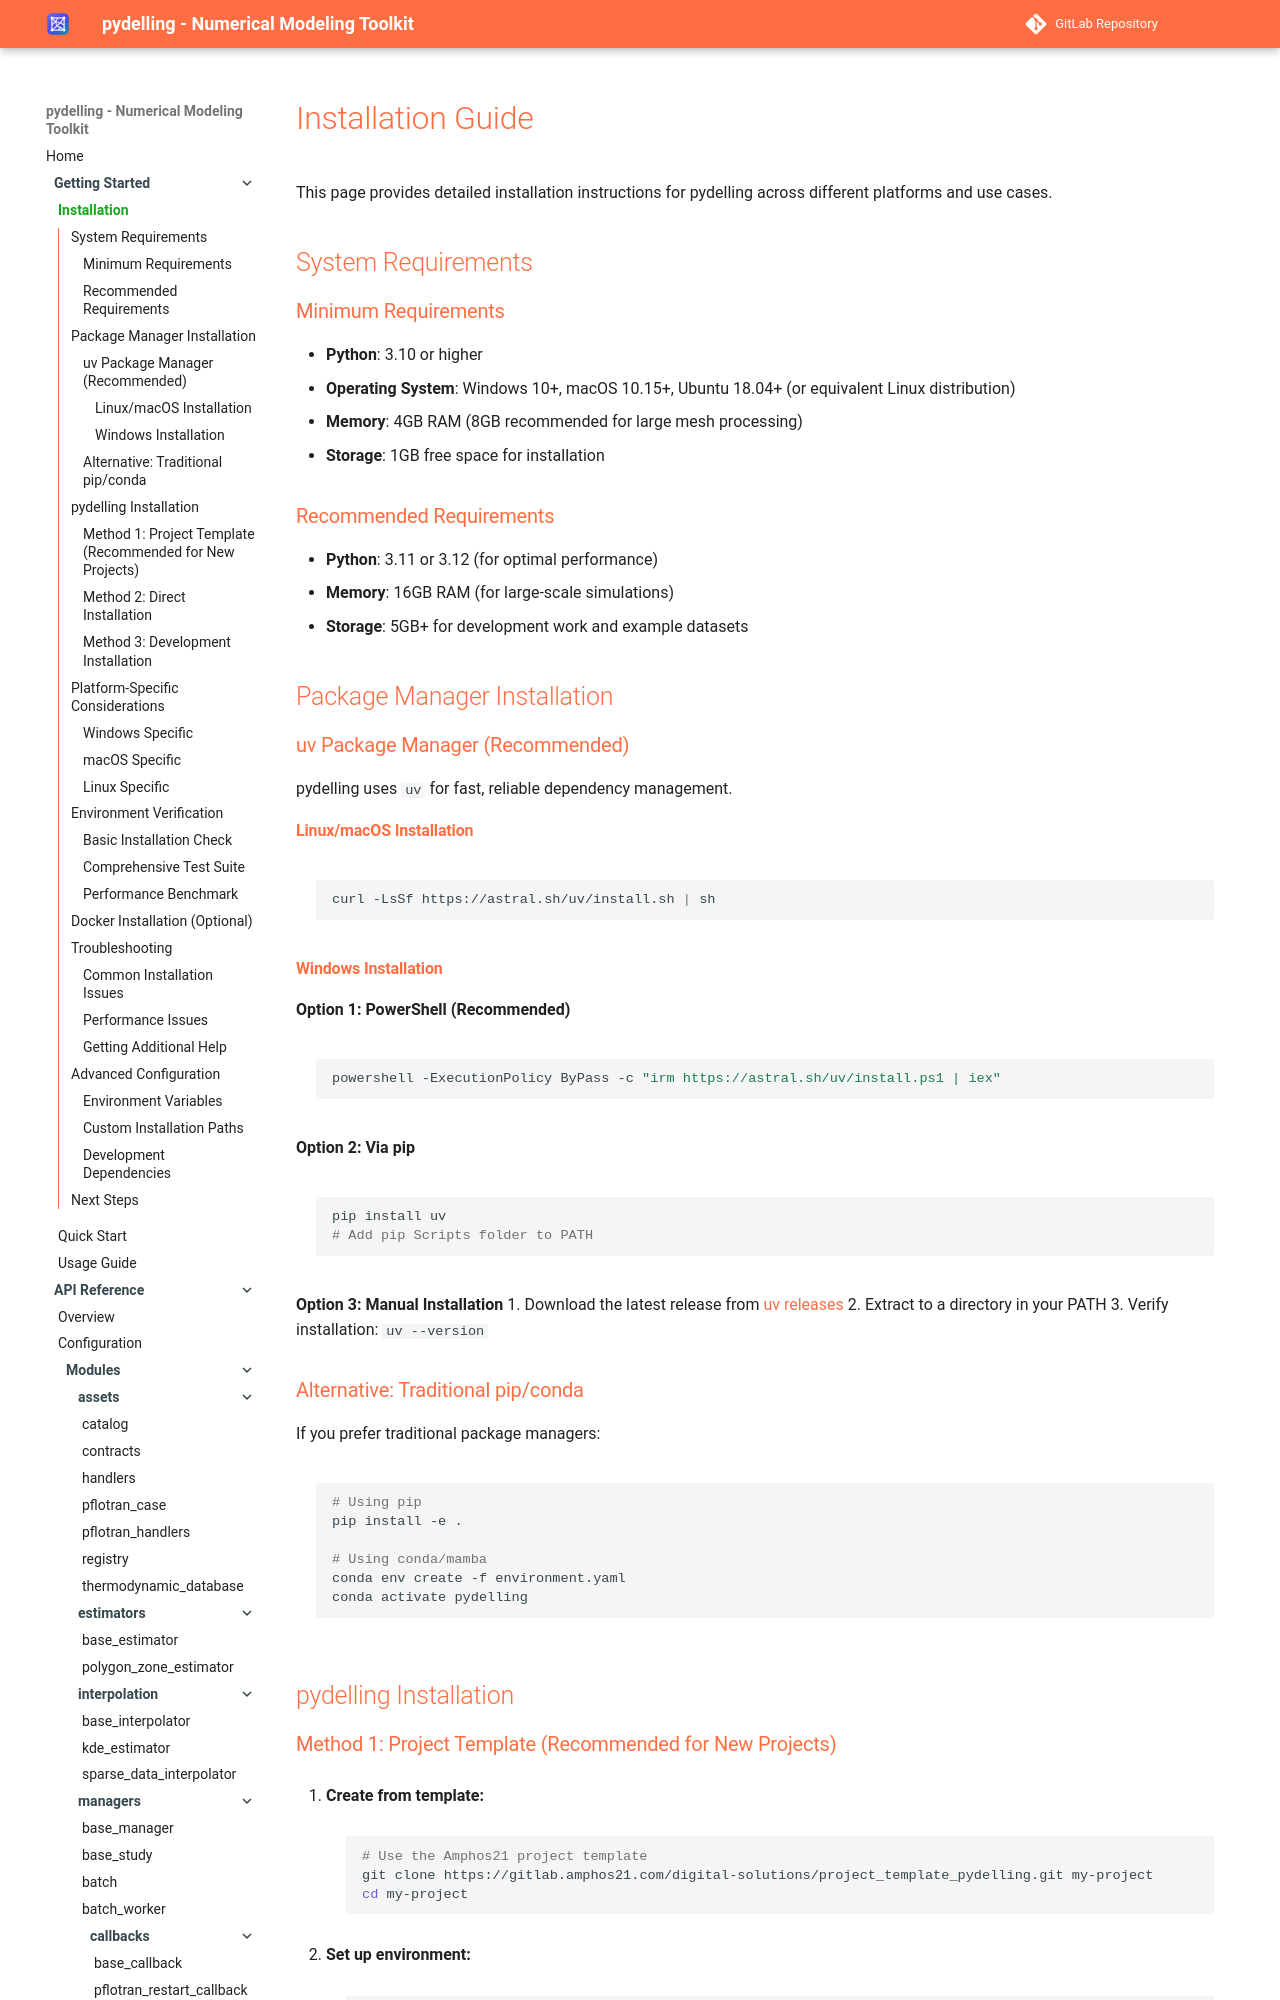

repository: amphos21-consulting/pydelling · page: docs-installation/index.html · generator: mkdocs

# Installation Guide

This page provides detailed installation instructions for pydelling across different platforms and use cases.

## System Requirements

### Minimum Requirements
- **Python**: 3.10 or higher
- **Operating System**: Windows 10+, macOS 10.15+, Ubuntu 18.04+ (or equivalent Linux distribution)
- **Memory**: 4GB RAM (8GB recommended for large mesh processing)
- **Storage**: 1GB free space for installation

### Recommended Requirements
- **Python**: 3.11 or 3.12 (for optimal performance)
- **Memory**: 16GB RAM (for large-scale simulations)
- **Storage**: 5GB+ for development work and example datasets

## Package Manager Installation

### uv Package Manager (Recommended)

pydelling uses `uv` for fast, reliable dependency management.

#### Linux/macOS Installation
```bash
curl -LsSf https://astral.sh/uv/install.sh | sh
```

#### Windows Installation

**Option 1: PowerShell (Recommended)**
```powershell
powershell -ExecutionPolicy ByPass -c "irm https://astral.sh/uv/install.ps1 | iex"
```

**Option 2: Via pip**
```bash
pip install uv
# Add pip Scripts folder to PATH
```

**Option 3: Manual Installation**
1. Download the latest release from [uv releases](https://github.com/astral-sh/uv/releases)
2. Extract to a directory in your PATH
3. Verify installation: `uv --version`

### Alternative: Traditional pip/conda

If you prefer traditional package managers:

```bash
# Using pip
pip install -e .

# Using conda/mamba
conda env create -f environment.yaml
conda activate pydelling
```

## pydelling Installation
